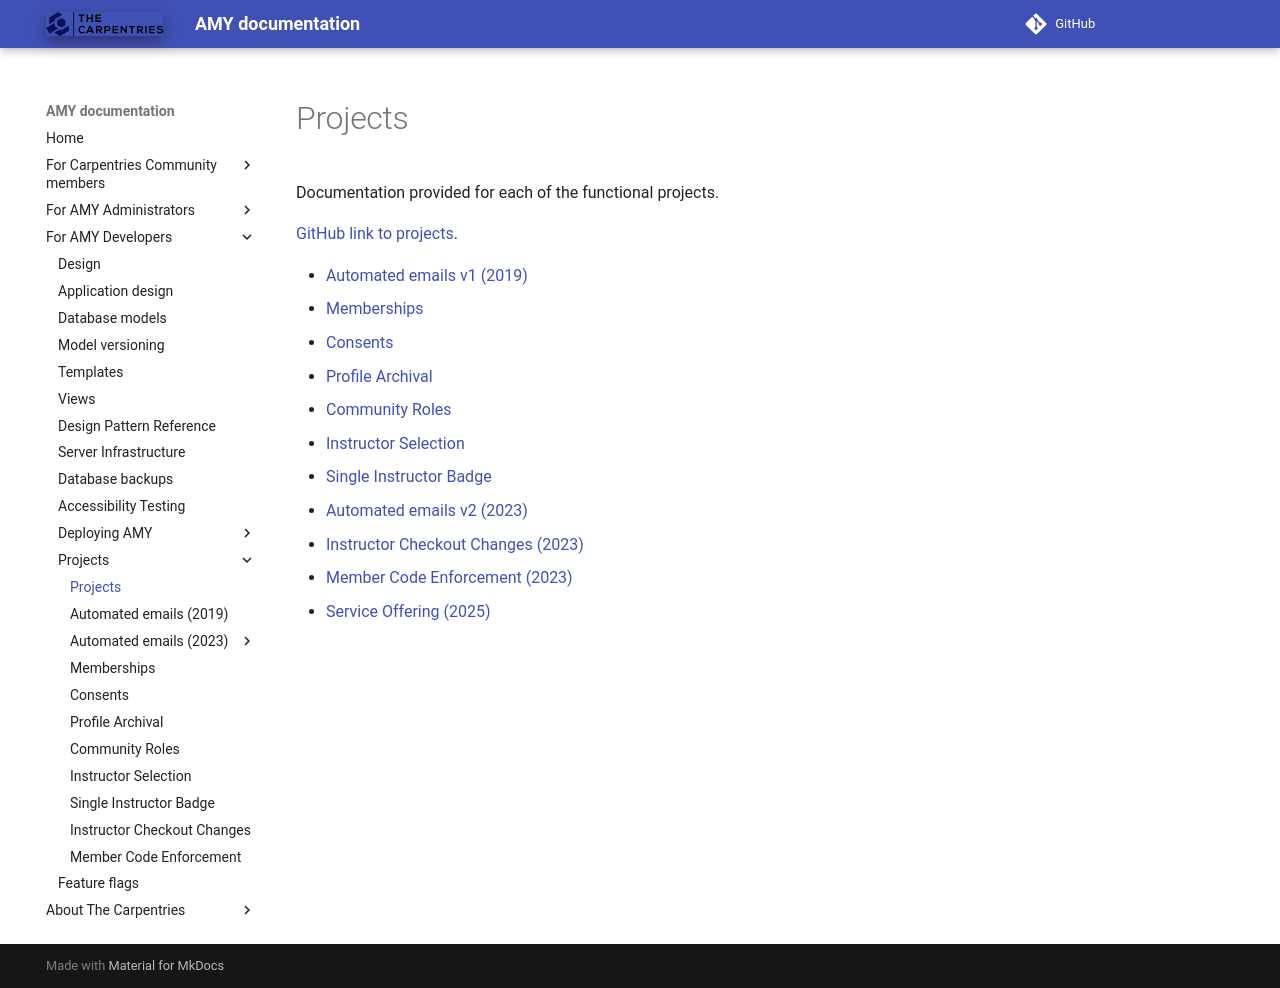

repository: carpentries/amy · page: design/projects/index.html · generator: mkdocs

# Projects

Documentation provided for each of the functional projects.

[GitHub link to projects](https://github.com/carpentries/amy/projects?type=classic).


* [Automated emails v1 (2019)](./2019_automated_emails.md)
* [Memberships](./2021_memberships.md)
* [Consents](./2021_consents.md)
* [Profile Archival](./2021_profile_archival.md)
* [Community Roles](./2021_community_roles.md)
* [Instructor Selection](./2021_instructor_selection.md)
* [Single Instructor Badge](./2021_single_instructor_badge.md)
* [Automated emails v2 (2023)](./2023_automated_emails/index.md)
* [Instructor Checkout Changes (2023)](./2023_instructor_checkout_changes.md)
* [Member Code Enforcement (2023)](./2023_member_code_enforcement.md)
* [Service Offering (2025)](./2025_service_offering.md)
